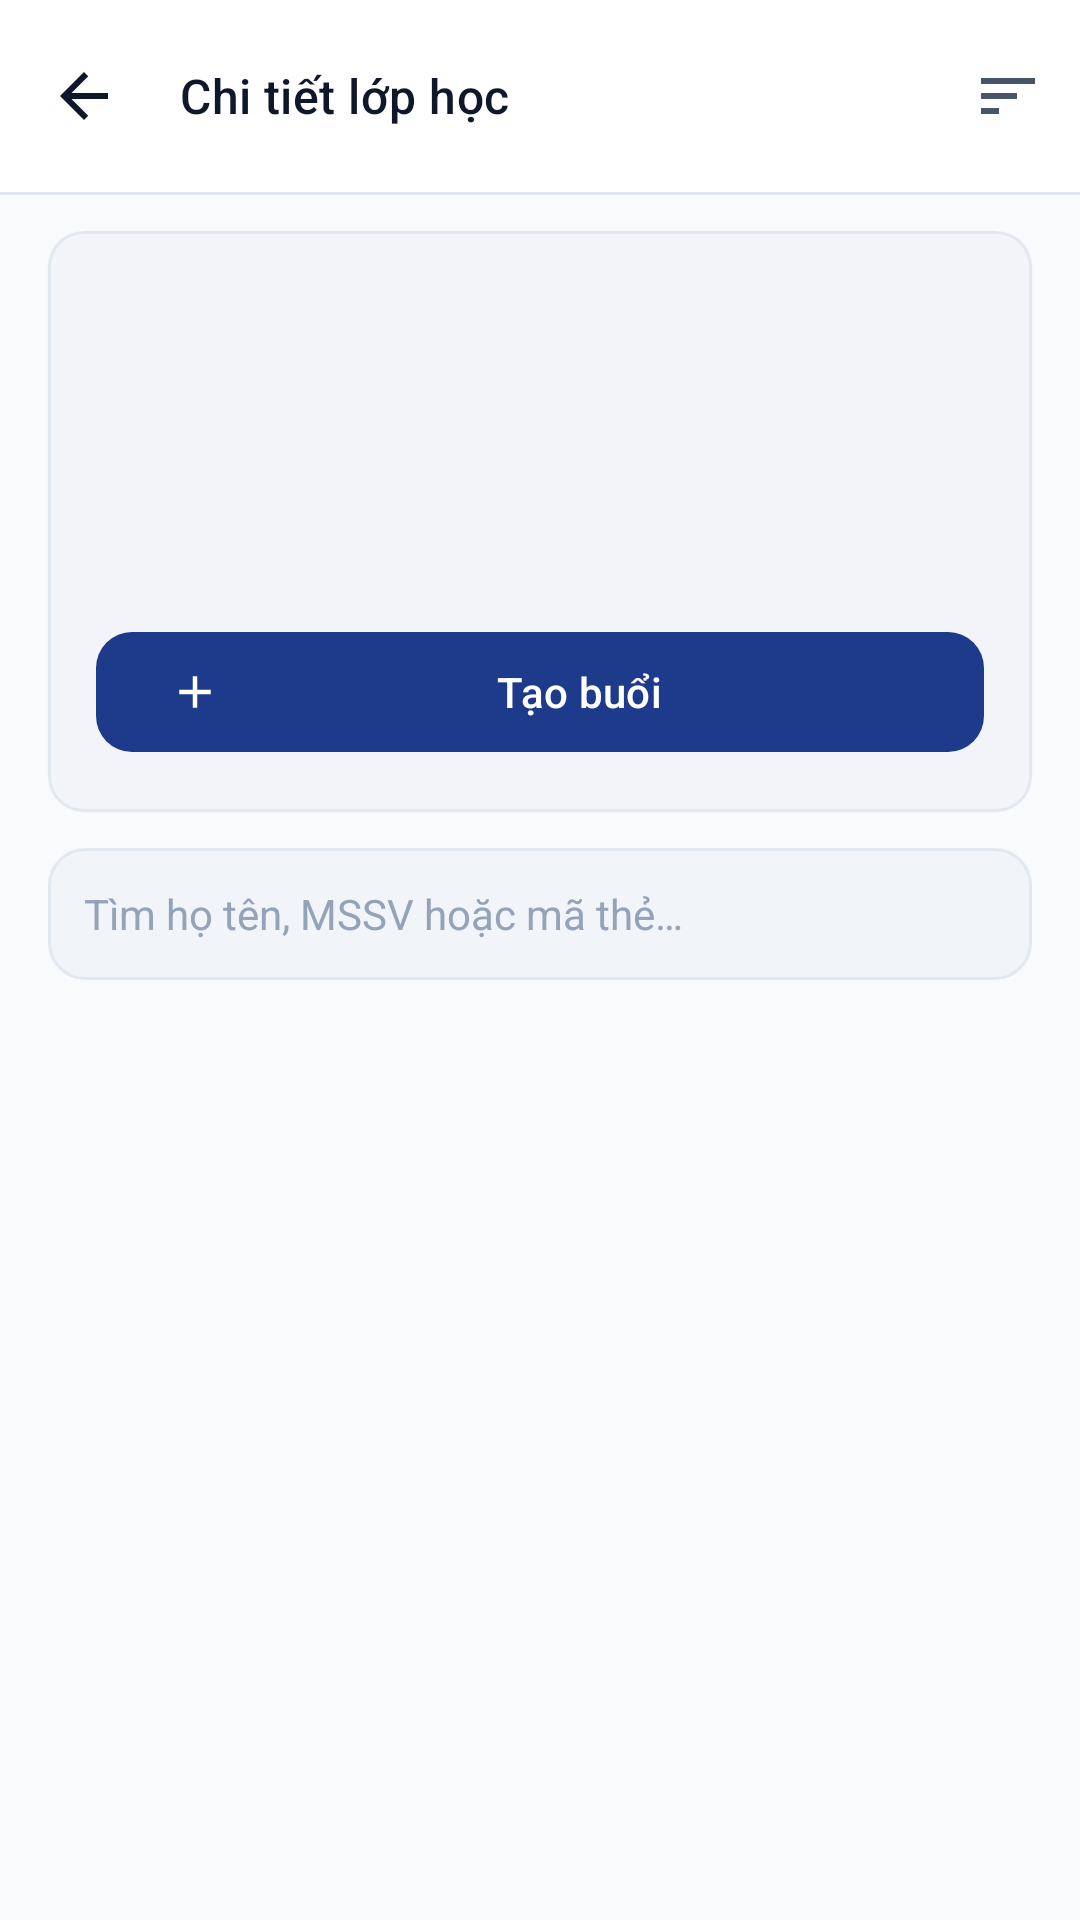

Here is an Android app screen rendered from its layout file. Give the layout XML and the strings, colors and styles it references.
<!-- AndroidManifest.xml: application theme Theme.TH9 -->
<!-- res/layout/activity_class_detail.xml -->
<?xml version="1.0" encoding="utf-8"?>
<androidx.coordinatorlayout.widget.CoordinatorLayout xmlns:android="http://schemas.android.com/apk/res/android"
    xmlns:app="http://schemas.android.com/apk/res-auto"
    xmlns:tools="http://schemas.android.com/tools"
    android:layout_width="match_parent"
    android:layout_height="match_parent"
    android:background="@color/background">

    <com.google.android.material.appbar.AppBarLayout
        android:layout_width="match_parent"
        android:layout_height="wrap_content"
        android:background="@color/surface"
        app:elevation="0dp">

        <com.google.android.material.appbar.MaterialToolbar
            android:id="@+id/toolbar_class_detail"
            android:layout_width="match_parent"
            android:layout_height="?attr/actionBarSize"
            app:navigationIcon="@drawable/ic_arrow_back"
            app:menu="@menu/menu_class_detail"
            app:title="Chi tiết lớp học"
            app:titleTextAppearance="@style/TextAppearance.Material3.TitleMedium"
            app:titleTextColor="@color/text_primary" />

        <View
            android:layout_width="match_parent"
            android:layout_height="1dp"
            android:background="@color/divider" />
    </com.google.android.material.appbar.AppBarLayout>

    <LinearLayout
        android:layout_width="match_parent"
        android:layout_height="match_parent"
        android:orientation="vertical"
        app:layout_behavior="@string/appbar_scrolling_view_behavior">

        
        <com.google.android.material.card.MaterialCardView
            android:layout_width="match_parent"
            android:layout_height="wrap_content"
            android:layout_marginStart="@dimen/spacing_lg"
            android:layout_marginTop="@dimen/spacing_md"
            android:layout_marginEnd="@dimen/spacing_lg"
            android:layout_marginBottom="@dimen/spacing_sm"
            app:cardCornerRadius="@dimen/corner_md"
            app:cardElevation="1dp"
            app:strokeColor="@color/divider"
            app:strokeWidth="1dp">

            <LinearLayout
                android:layout_width="match_parent"
                android:layout_height="wrap_content"
                android:orientation="vertical"
                android:padding="@dimen/spacing_lg">

                <TextView
                    android:id="@+id/tv_detail_class_name"
                    android:layout_width="wrap_content"
                    android:layout_height="wrap_content"
                    android:textColor="@color/text_primary"
                    android:textSize="@dimen/text_headline"
                    android:textStyle="bold"
                    tools:text="Lập trình Di động 1" />

                <TextView
                    android:id="@+id/tv_detail_class_code"
                    android:layout_width="wrap_content"
                    android:layout_height="wrap_content"
                    android:layout_marginTop="2dp"
                    android:textColor="@color/primary"
                    android:textSize="@dimen/text_body_lg"
                    android:textStyle="bold"
                    tools:text="IT4010 - Nhóm 01" />

                <TextView
                    android:id="@+id/tv_detail_class_note"
                    android:layout_width="wrap_content"
                    android:layout_height="wrap_content"
                    android:layout_marginTop="@dimen/spacing_xs"
                    android:textColor="@color/text_secondary"
                    android:textSize="@dimen/text_body_sm"
                    tools:text="Phòng B1-302 • Thứ Sáu (08:00 - 11:30)" />

                <LinearLayout
                    android:layout_width="match_parent"
                    android:layout_height="wrap_content"
                    android:layout_marginTop="@dimen/spacing_md"
                    android:gravity="center_vertical"
                    android:orientation="vertical">

                    <TextView
                        android:id="@+id/tv_detail_student_count"
                        android:layout_width="match_parent"
                        android:layout_height="wrap_content"
                        android:textColor="@color/text_primary"
                        android:textSize="@dimen/text_body"
                        android:textStyle="bold"
                        tools:text="8 sinh viên" />

                    <com.google.android.material.button.MaterialButton
                        android:id="@+id/btn_detail_create_session"
                        android:layout_width="match_parent"
                        android:layout_height="@dimen/min_touch_target"
                        android:layout_marginTop="8dp"
                        android:text="@string/class_detail_btn_new_session"
                        android:textColor="@color/white"
                        app:cornerRadius="@dimen/corner_md"
                        app:icon="@drawable/ic_add"
                        app:iconTint="@color/white" />

                    <com.google.android.material.button.MaterialButton
                        android:id="@+id/btn_detail_assign_teachers"
                        style="@style/Widget.Material3.Button.OutlinedButton"
                        android:layout_width="match_parent"
                        android:layout_height="@dimen/min_touch_target"
                        android:layout_marginTop="8dp"
                        android:text="@string/class_assign_teachers"
                        android:visibility="gone"
                        app:cornerRadius="@dimen/corner_md"
                        app:icon="@drawable/ic_person" />

                    <TextView
                        android:id="@+id/tv_detail_assigned_teachers"
                        android:layout_width="match_parent"
                        android:layout_height="wrap_content"
                        android:layout_marginTop="8dp"
                        android:textColor="@color/text_secondary"
                        android:textSize="14sp"
                        android:lineSpacingExtra="4dp"
                        android:accessibilityLiveRegion="polite"
                        android:visibility="gone" />

                    <com.google.android.material.button.MaterialButton
                        android:id="@+id/btn_detail_add_student"
                        android:visibility="gone"
                        style="@style/Widget.Material3.Button.TonalButton"
                        android:layout_width="wrap_content"
                        android:layout_height="@dimen/min_touch_target"
                        android:layout_marginStart="@dimen/spacing_sm"
                        android:text="@string/class_detail_btn_add_student"
                        android:textColor="@color/primary"
                        app:cornerRadius="@dimen/corner_md" />
                </LinearLayout>

            </LinearLayout>
        </com.google.android.material.card.MaterialCardView>

        
        <EditText
            android:id="@+id/et_student_search"
            android:layout_width="match_parent"
            android:layout_height="44dp"
            android:layout_marginStart="@dimen/spacing_lg"
            android:layout_marginTop="@dimen/spacing_xs"
            android:layout_marginEnd="@dimen/spacing_lg"
            android:layout_marginBottom="@dimen/spacing_xs"
            android:background="@drawable/bg_search_bar"
            android:drawableStart="@drawable/ic_search"
            android:drawablePadding="@dimen/spacing_sm"
            android:hint="@string/class_detail_search_student_hint"
            android:imeOptions="actionSearch"
            android:inputType="text"
            android:paddingStart="@dimen/spacing_md"
            android:paddingEnd="@dimen/spacing_md"
            android:textColor="@color/text_primary"
            android:textColorHint="@color/text_tertiary"
            android:textSize="@dimen/text_body" />

        
        <LinearLayout
            android:id="@+id/ll_students_empty"
            android:layout_width="match_parent"
            android:layout_height="match_parent"
            android:gravity="center"
            android:orientation="vertical"
            android:padding="@dimen/spacing_xxl"
            android:visibility="gone"
            tools:visibility="gone">

            <ImageView
                android:layout_width="64dp"
                android:layout_height="64dp"
                android:src="@drawable/ic_person"
                app:tint="@color/text_tertiary" />

            <TextView
                android:layout_width="wrap_content"
                android:layout_height="wrap_content"
                android:layout_marginTop="@dimen/spacing_md"
                android:text="@string/class_detail_empty_students_title"
                android:textColor="@color/text_primary"
                android:textSize="@dimen/text_title"
                android:textStyle="bold" />

            <TextView
                android:layout_width="wrap_content"
                android:layout_height="wrap_content"
                android:layout_marginTop="@dimen/spacing_xs"
                android:gravity="center"
                android:text="@string/class_select_students_hint"
                android:textColor="@color/text_secondary"
                android:textSize="@dimen/text_body" />

            <LinearLayout
                android:layout_width="wrap_content"
                android:layout_height="wrap_content"
                android:layout_marginTop="@dimen/spacing_lg"
                android:orientation="horizontal">

                <com.google.android.material.button.MaterialButton
                    android:id="@+id/btn_empty_add_student"
                    android:layout_width="wrap_content"
                    android:layout_height="@dimen/min_touch_target"
                    android:text="@string/class_detail_btn_add_student"
                    android:textColor="@color/white"
                    app:cornerRadius="@dimen/corner_md"
                    app:icon="@drawable/ic_add"
                    app:iconTint="@color/white" />

                <com.google.android.material.button.MaterialButton
                    android:id="@+id/btn_empty_import_csv"
                    android:visibility="gone"
                    style="@style/Widget.Material3.Button.OutlinedButton"
                    android:layout_width="wrap_content"
                    android:layout_height="@dimen/min_touch_target"
                    android:layout_marginStart="@dimen/spacing_sm"
                    android:text="Nhập CSV"
                    android:textColor="@color/primary"
                    app:cornerRadius="@dimen/corner_md"
                    app:icon="@drawable/ic_file_upload"
                    app:iconTint="@color/primary" />
            </LinearLayout>
        </LinearLayout>

        
        <TextView android:id="@+id/tv_student_search_empty" android:layout_width="match_parent"
            android:layout_height="wrap_content" android:padding="24dp" android:gravity="center"
            android:text="Không tìm thấy sinh viên" android:textColor="@color/text_secondary" android:visibility="gone" />
        <androidx.recyclerview.widget.RecyclerView
            android:id="@+id/rv_class_students"
            android:layout_width="match_parent"
            android:layout_height="match_parent"
            android:clipToPadding="false"
            android:paddingTop="@dimen/spacing_xs"
            android:paddingBottom="@dimen/spacing_xl"
            tools:itemCount="5"
            tools:listitem="@layout/item_student" />

    </LinearLayout>
</androidx.coordinatorlayout.widget.CoordinatorLayout>
<!-- res/layout/item_student.xml (included above) -->
<?xml version="1.0" encoding="utf-8"?>
<com.google.android.material.card.MaterialCardView xmlns:android="http://schemas.android.com/apk/res/android"
    xmlns:app="http://schemas.android.com/apk/res-auto"
    xmlns:tools="http://schemas.android.com/tools"
    android:layout_width="match_parent"
    android:layout_height="wrap_content"
    android:layout_marginStart="@dimen/spacing_lg"
    android:layout_marginTop="@dimen/spacing_xs"
    android:layout_marginEnd="@dimen/spacing_lg"
    android:layout_marginBottom="@dimen/spacing_xs"
    android:clickable="true"
    android:focusable="true"
    android:foreground="?attr/selectableItemBackground"
    app:cardCornerRadius="@dimen/corner_md"
    app:cardElevation="0.5dp"
    app:strokeColor="@color/divider"
    app:strokeWidth="1dp">

    <LinearLayout
        android:layout_width="match_parent"
        android:layout_height="wrap_content"
        android:gravity="center_vertical"
        android:orientation="horizontal"
        android:padding="@dimen/spacing_md">

        
        <FrameLayout
            android:id="@+id/fl_avatar"
            android:layout_width="44dp"
            android:layout_height="44dp"
            android:background="@drawable/bg_avatar_circle">

            <TextView
                android:id="@+id/tv_avatar_initial"
                android:layout_width="match_parent"
                android:layout_height="match_parent"
                android:gravity="center"
                android:textColor="@color/white"
                android:textSize="18sp"
                android:textStyle="bold"
                tools:text="A" />
        </FrameLayout>

        
        <LinearLayout
            android:layout_width="0dp"
            android:layout_height="wrap_content"
            android:layout_marginStart="@dimen/spacing_md"
            android:layout_weight="1"
            android:orientation="vertical">

            <TextView
                android:id="@+id/tv_student_name"
                android:layout_width="wrap_content"
                android:layout_height="wrap_content"
                android:ellipsize="end"
                android:maxLines="1"
                android:textColor="@color/text_primary"
                android:textSize="@dimen/text_body_lg"
                android:textStyle="bold"
                tools:text="Nguyễn Văn An" />

            <TextView
                android:id="@+id/tv_student_mssv"
                android:layout_width="wrap_content"
                android:layout_height="wrap_content"
                android:layout_marginTop="2dp"
                android:textColor="@color/text_secondary"
                android:textSize="@dimen/text_body_sm"
                tools:text="MSSV: 20210001" />

        </LinearLayout>

        
        <TextView
            android:id="@+id/tv_barcode_badge"
            android:layout_width="wrap_content"
            android:layout_height="wrap_content"
            android:background="@drawable/bg_badge_present"
            android:drawableStart="@drawable/ic_barcode"
            android:drawablePadding="4dp"
            android:textColor="@color/on_status_present_container"
            android:textSize="11sp"
            android:textStyle="bold"
            tools:text="SV20210001" />

        <androidx.appcompat.widget.AppCompatImageButton
            android:id="@+id/btn_student_delete"
            android:layout_width="48dp"
            android:layout_height="48dp"
            android:layout_marginStart="4dp"
            android:background="?attr/selectableItemBackgroundBorderless"
            android:contentDescription="@string/student_delete"
            android:src="@drawable/ic_delete_student"
            android:visibility="gone"
            app:tint="@color/status_absent" />
    </LinearLayout>
</com.google.android.material.card.MaterialCardView>
<!-- resources referenced by this layout -->
<resources>
  <color name="background">#F8FAFC</color>
  <color name="divider">#E2E8F0</color>
  <color name="on_status_present_container">#14532D</color>
  <color name="primary">#1E3A8A</color>
  <color name="status_absent">#DC2626</color>
  <color name="surface">#FFFFFF</color>
  <color name="text_primary">#0F172A</color>
  <color name="text_secondary">#475569</color>
  <color name="text_tertiary">#94A3B8</color>
  <color name="white">#FFFFFFFF</color>
  <dimen name="corner_md">12dp</dimen>
  <dimen name="min_touch_target">48dp</dimen>
  <dimen name="spacing_lg">16dp</dimen>
  <dimen name="spacing_md">12dp</dimen>
  <dimen name="spacing_sm">8dp</dimen>
  <dimen name="spacing_xl">20dp</dimen>
  <dimen name="spacing_xs">4dp</dimen>
  <dimen name="spacing_xxl">24dp</dimen>
  <dimen name="text_body">14sp</dimen>
  <dimen name="text_body_lg">16sp</dimen>
  <dimen name="text_body_sm">13sp</dimen>
  <dimen name="text_headline">22sp</dimen>
  <dimen name="text_title">18sp</dimen>
  <!-- drawable bg_search_bar (drawable) -->
  <?xml version="1.0" encoding="utf-8"?>
  <shape xmlns:android="http://schemas.android.com/apk/res/android"
      android:shape="rectangle">
      <solid android:color="@color/surface_variant" />
      <corners android:radius="12dp" />
      <stroke
          android:width="1dp"
          android:color="@color/divider" />
  </shape>
  <!-- drawable ic_add (drawable) -->
  <vector xmlns:android="http://schemas.android.com/apk/res/android"
      android:width="24dp"
      android:height="24dp"
      android:viewportWidth="24"
      android:viewportHeight="24">
      <path
          android:fillColor="@color/text_secondary"
          android:pathData="M19,13h-6v6h-2v-6H5v-2h6V5h2v6h6v2z"/>
  </vector>
  <!-- drawable ic_delete_student (drawable) -->
  <vector xmlns:android="http://schemas.android.com/apk/res/android" android:width="24dp" android:height="24dp" android:viewportWidth="24" android:viewportHeight="24">
      <path android:fillColor="#DC2626" android:pathData="M6,19c0,1.1 0.9,2 2,2h8c1.1,0 2,-0.9 2,-2V7H6v12zM8,9h8v10H8V9zM15.5,4l-1,-1h-5l-1,1H5v2h14V4z" />
  </vector>
  <!-- drawable ic_file_upload (drawable) -->
  <vector xmlns:android="http://schemas.android.com/apk/res/android"
      android:width="24dp"
      android:height="24dp"
      android:viewportWidth="24"
      android:viewportHeight="24">
      <path
          android:fillColor="@color/text_secondary"
          android:pathData="M9,16h6v-6h4l-7,-7 -7,7h4zm-4,2h14v2H5z"/>
  </vector>
  <string name="class_assign_teachers">Phân công giảng viên</string>
  <string name="class_detail_btn_add_student">Thêm sinh viên</string>
  <string name="class_detail_btn_new_session">Tạo buổi</string>
  <string name="class_detail_empty_students_title">Lớp chưa có sinh viên</string>
  <string name="class_detail_search_student_hint">Tìm họ tên, MSSV hoặc mã thẻ…</string>
  <string name="class_select_students_hint">Chọn sinh viên trong danh sách để thêm vào lớp.</string>
  <string name="student_delete">Xóa sinh viên</string>
  <style name="Theme.TH9" parent="Base.Theme.TH9" />
  <color name="status_present_container">#DCFCE7</color>
  <color name="surface_variant">#F1F5F9</color>
  <color name="on_primary">#FFFFFF</color>
  <color name="primary_container">#DBEAFE</color>
  <color name="on_primary_container">#1E3A8A</color>
  <color name="secondary">#475569</color>
  <color name="on_secondary">#FFFFFF</color>
  <color name="secondary_container">#F1F5F9</color>
  <style name="Widget.App.CardView" parent="Widget.Material3.CardView.Elevated">
          <item name="cardElevation">1dp</item>
          <item name="cardCornerRadius">14dp</item>
          <item name="strokeColor">@color/divider</item>
          <item name="strokeWidth">1dp</item>
          <item name="cardBackgroundColor">@color/surface_card</item>
      </style>
  <color name="surface_card">#FFFFFF</color>
</resources>
